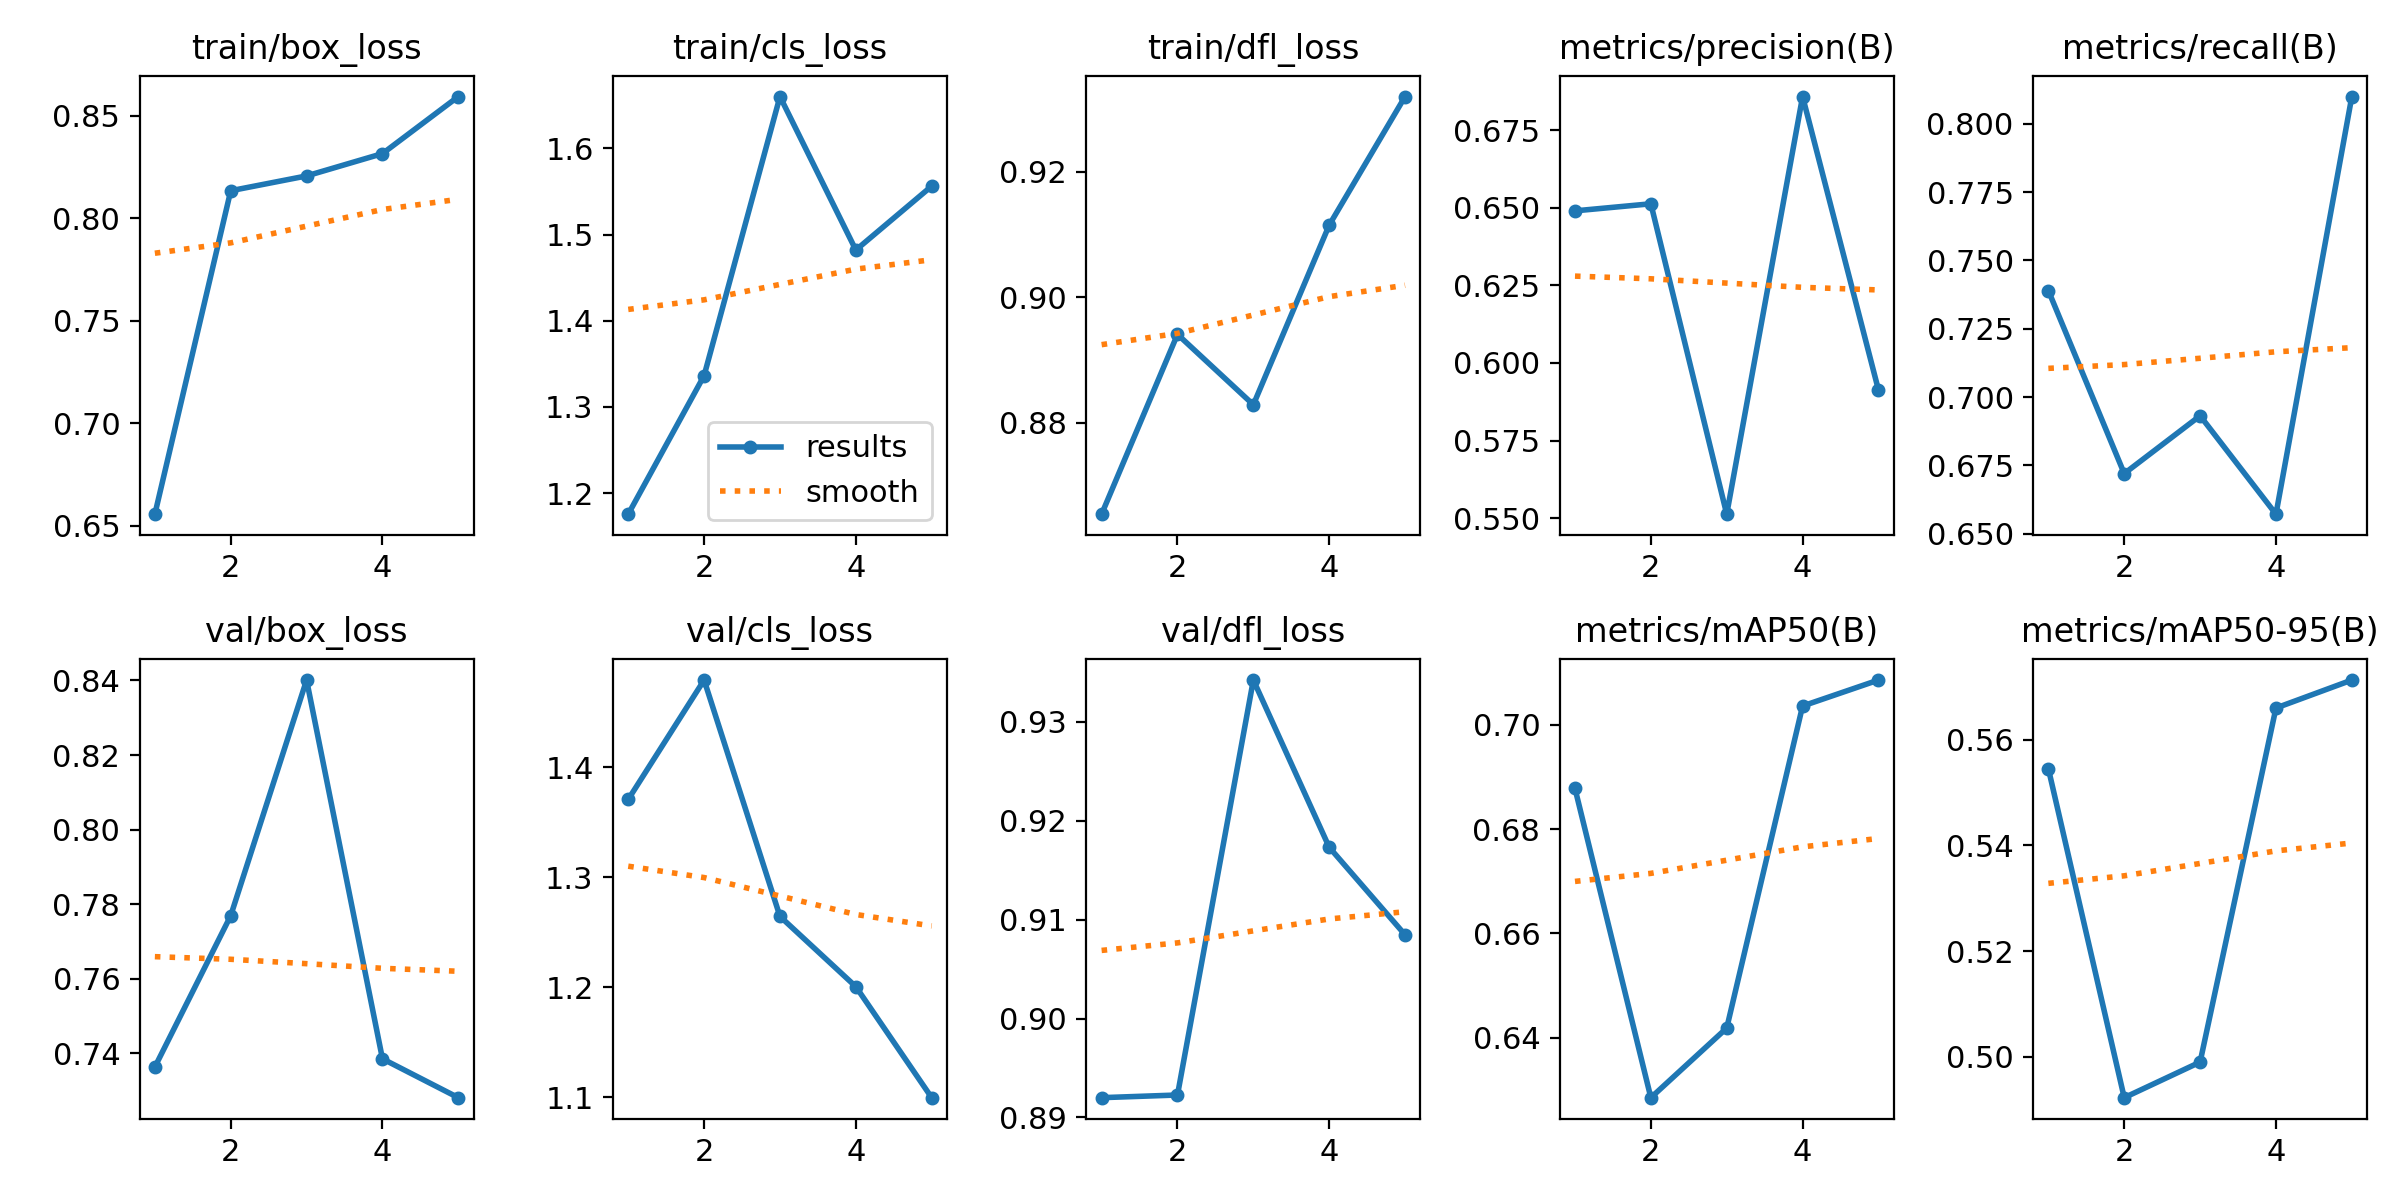

Data behind this chart, as committed beside it:
epoch, time, train/box_loss, train/cls_loss, train/dfl_loss, metrics/precision(B), metrics/recall(B), metrics/mAP50(B), metrics/mAP50-95(B), val/box_loss, val/cls_loss, val/dfl_loss, lr/pg0, lr/pg1, lr/pg2
1, 29.96, 0.6557, 1.176, 0.8655, 0.649, 0.7389, 0.6878, 0.5545, 0.7364, 1.371, 0.892, 0.0005516, 0.0005516, 0.0005516
2, 60.14, 0.8134, 1.336, 0.8941, 0.6513, 0.672, 0.6285, 0.4923, 0.7769, 1.479, 0.8923, 0.000888, 0.000888, 0.000888
3, 88.84, 0.8206, 1.66, 0.8829, 0.5513, 0.6931, 0.6419, 0.499, 0.8401, 1.264, 0.9342, 0.001004, 0.001004, 0.001004
4, 117, 0.8315, 1.482, 0.9115, 0.6858, 0.6571, 0.7036, 0.566, 0.7386, 1.2, 0.9173, 0.0006768, 0.0006768, 0.0006768
5, 144.8, 0.8593, 1.556, 0.9319, 0.5913, 0.8099, 0.7086, 0.5713, 0.7281, 1.1, 0.9085, 0.0003467, 0.0003467, 0.0003467
